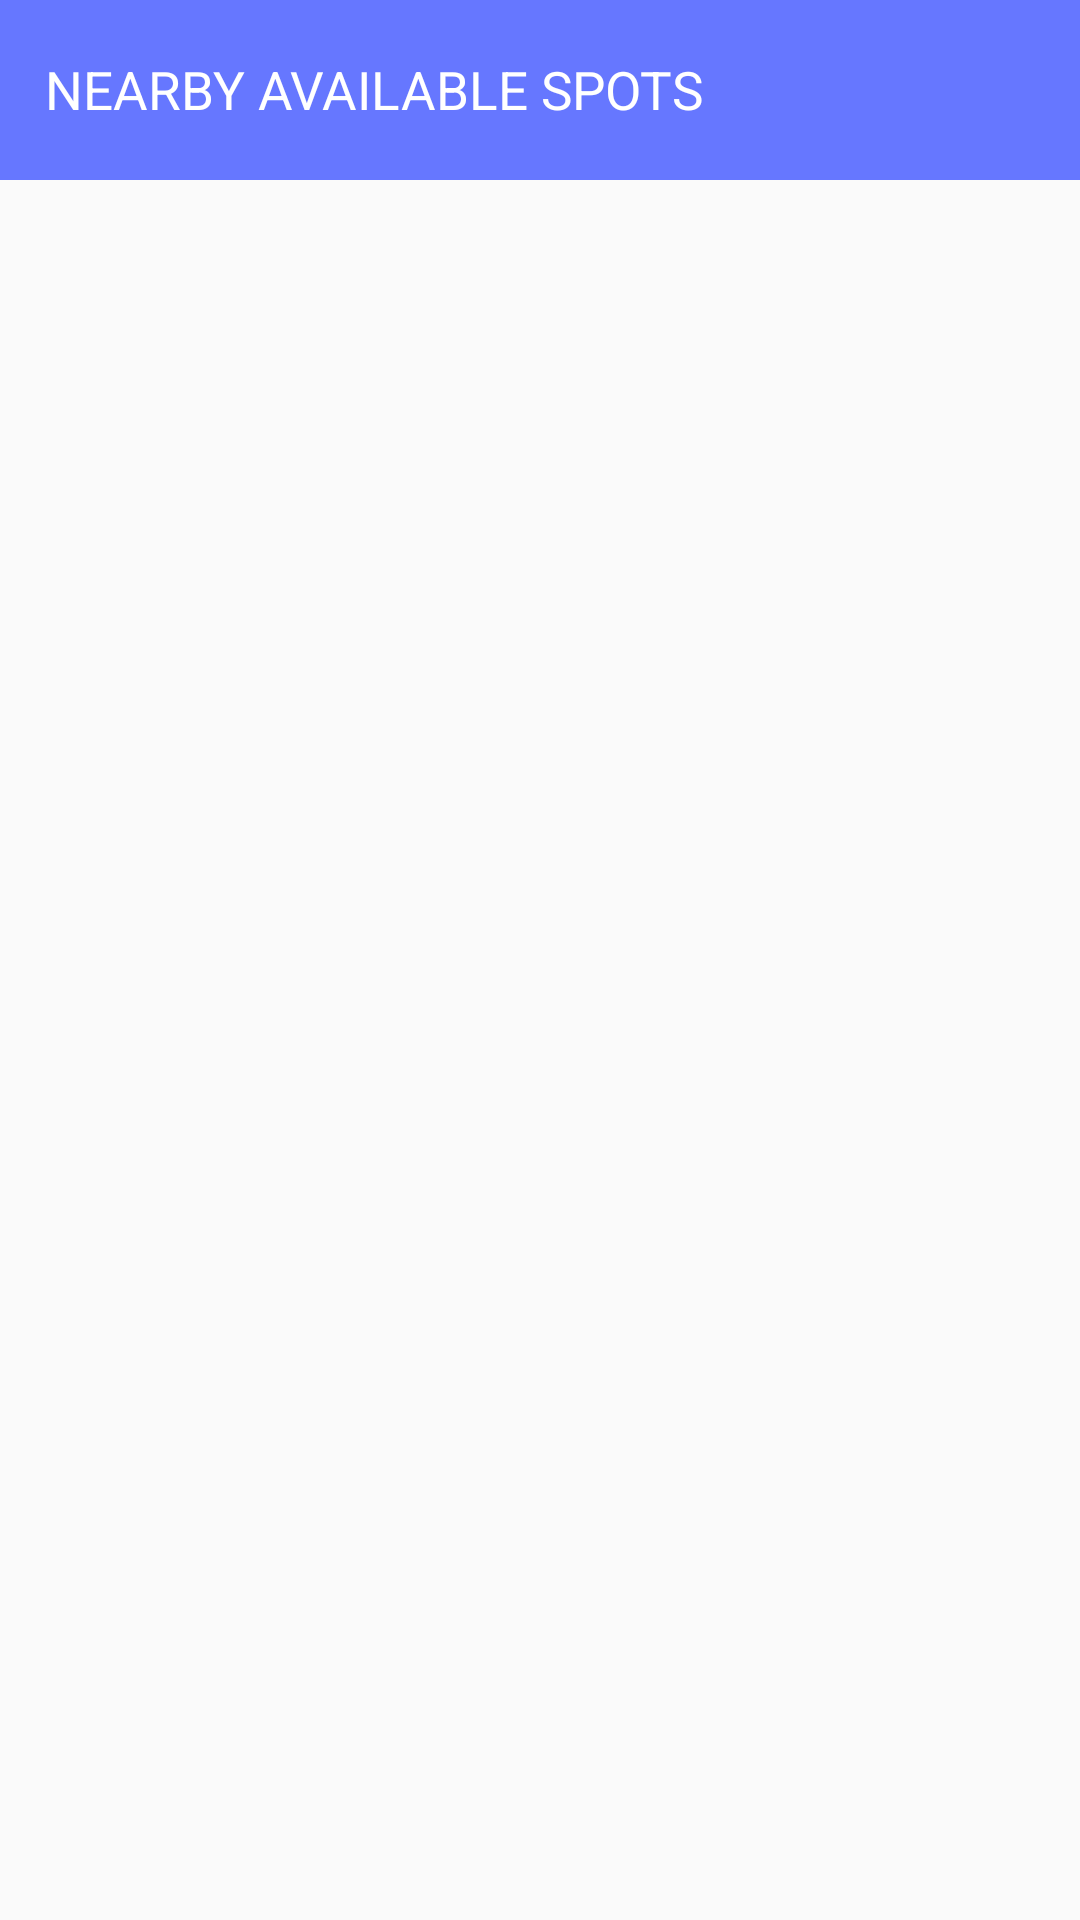

Android layout source for this screen:
<!-- AndroidManifest.xml: application theme AppTheme -->
<!-- res/layout/park_list_acivity.xml -->
<?xml version="1.0" encoding="utf-8"?>
<LinearLayout xmlns:android="http://schemas.android.com/apk/res/android"
    xmlns:tools="http://schemas.android.com/tools"
    android:layout_width="match_parent"
    android:layout_height="match_parent"
    android:orientation="vertical"
    tools:context=".parkinglist.ParkListActivity">

    <TextView
        android:layout_width="match_parent"
        android:layout_height="60dp"
        android:text="Nearby available Spots"
        android:textAllCaps="true"
        android:textSize="17.5dp"
        android:textColor="@color/white"
        android:padding="15dp"
        android:gravity="center_vertical"
        android:background="@color/blue_light"/>

    <ListView
        android:id="@android:id/list"
        android:layout_height="wrap_content"
        android:layout_width="match_parent">
    </ListView>

</LinearLayout>
<!-- resources referenced by this layout -->
<resources>
  <color name="blue_light">#FF6677FF</color>
  <color name="white">#FFFFFFFF</color>
  <style name="AppTheme" parent="Theme.AppCompat.Light.DarkActionBar">
          
          <item name="colorPrimary">@color/colorPrimary</item>
          <item name="colorPrimaryDark">@color/colorPrimaryDark</item>
          <item name="colorAccent">@color/colorAccent</item>
      </style>
  <color name="colorPrimary">#3F51B5</color>
  <color name="colorPrimaryDark">#303F9F</color>
  <color name="colorAccent">#FF4081</color>
</resources>
